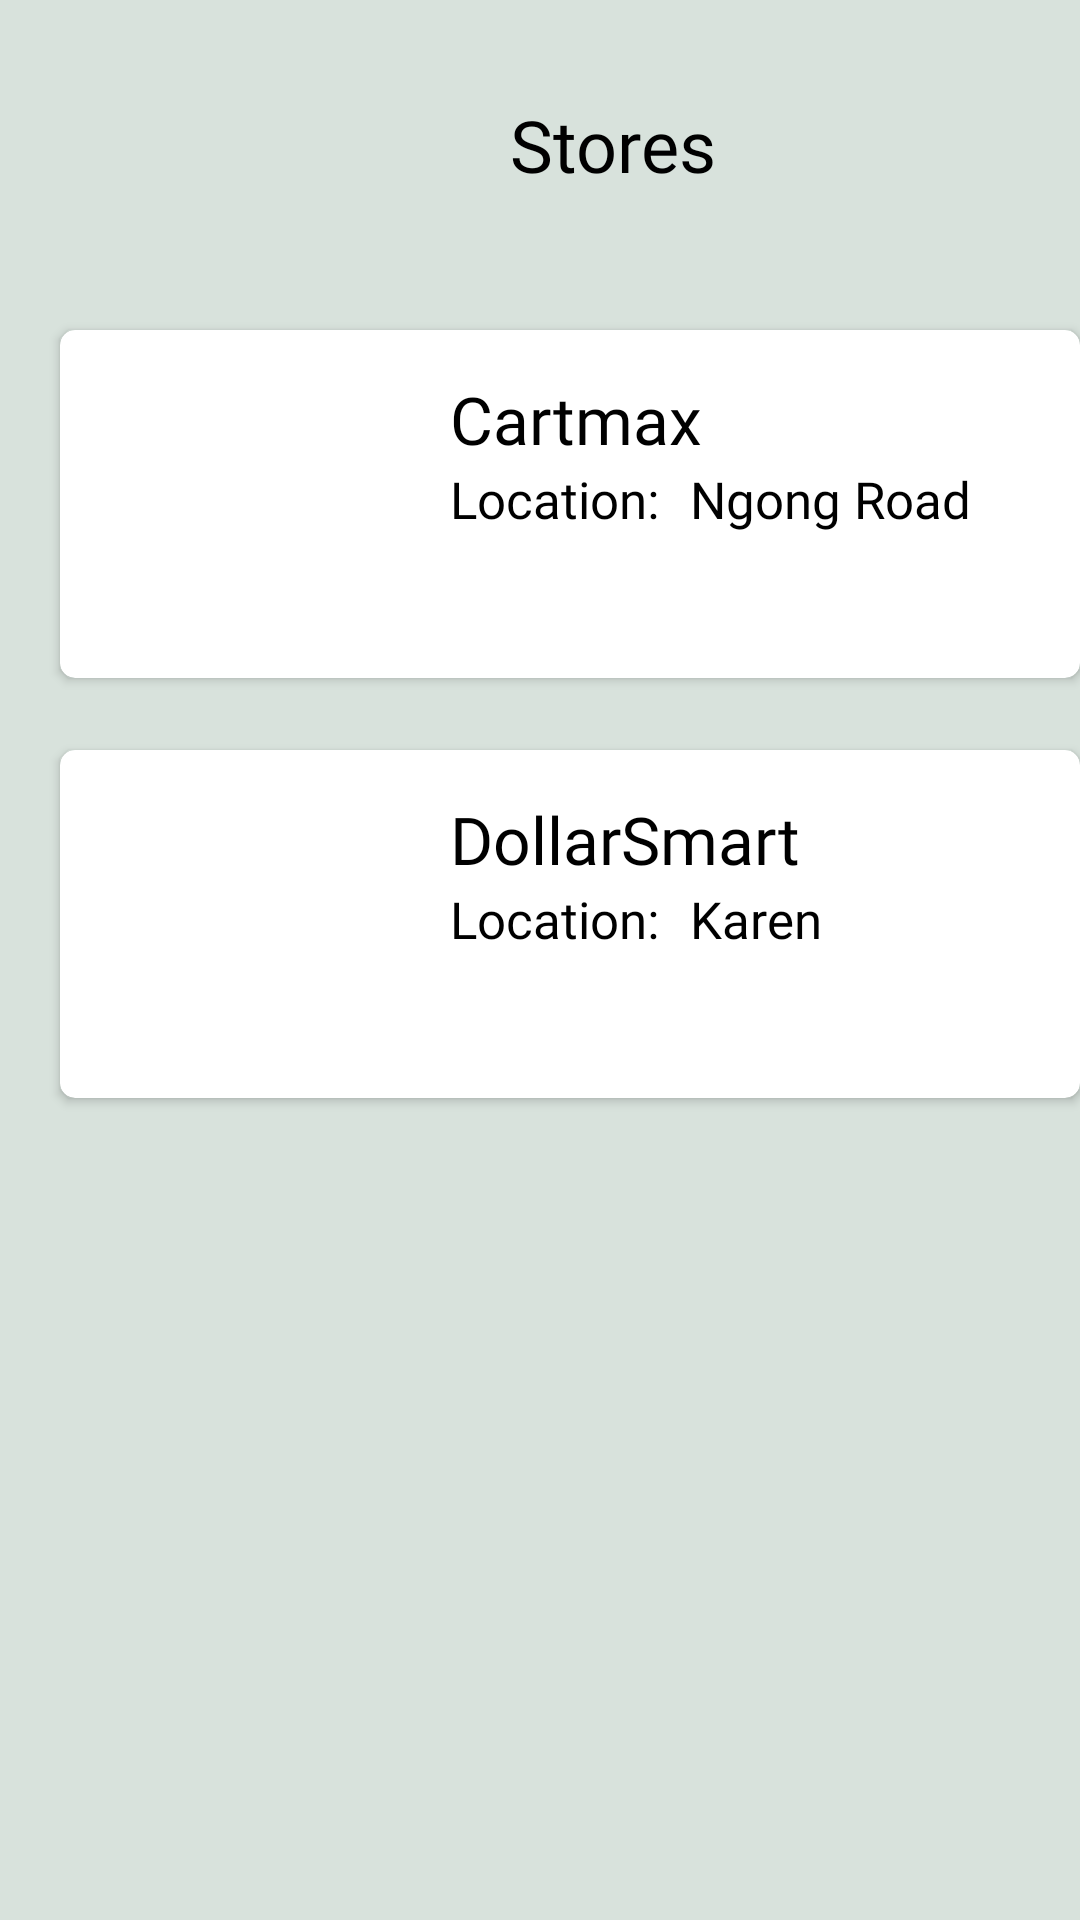

This screen was rendered from an Android layout file. Write that file and the resources it references.
<!-- AndroidManifest.xml: application theme Theme.MerchantInventory -->
<!-- res/layout/activity_stores.xml -->
<?xml version="1.0" encoding="utf-8"?>
<RelativeLayout xmlns:android="http://schemas.android.com/apk/res/android"
    xmlns:app="http://schemas.android.com/apk/res-auto"
    xmlns:tools="http://schemas.android.com/tools"
    android:layout_width="match_parent"
    android:layout_height="match_parent"
    android:background="#d8e2dc"
    tools:context=".Stores">

    <ImageView
        android:id="@+id/back"
        android:layout_width="27dp"
        android:layout_height="27dp"
        android:layout_marginStart="30dp"
        android:layout_marginTop="25dp"
        android:src="@drawable/vector" />

    <TextView
        android:id="@+id/usertext"
        android:layout_width="wrap_content"
        android:layout_height="wrap_content"
        android:layout_marginStart="170dp"
        android:layout_marginTop="32dp"
        android:fontFamily="@font/nunito_bold"
        android:text="Stores "
        android:textColor="#000"
        android:textSize="24dp" />

    <androidx.cardview.widget.CardView
        android:id="@+id/c2"
        android:layout_width="370dp"
        android:layout_height="116dp"
        android:layout_marginStart="20dp"
        android:layout_marginTop="110dp"
        android:layout_marginBottom="100dp"
        app:cardCornerRadius="5dp">


        <TextView
            android:layout_width="wrap_content"
            android:layout_height="wrap_content"
            android:layout_marginStart="130dp"
            android:layout_marginTop="15dp"
            android:fontFamily="@font/nunito_bold"
            android:text="Cartmax "
            android:textColor="#000"
            android:textSize="22dp" />

        <TextView
            android:layout_width="wrap_content"
            android:layout_height="wrap_content"
            android:layout_marginStart="130dp"
            android:layout_marginTop="45dp"
            android:fontFamily="@font/nunito_light"
            android:text="Location: "
            android:textColor="#000"
            android:textSize="17dp" />

        <TextView
            android:id="@+id/brand"
            android:layout_width="wrap_content"
            android:layout_height="wrap_content"
            android:layout_marginStart="210dp"
            android:layout_marginTop="45dp"
            android:fontFamily="@font/nunito_light"
            android:text="Ngong Road "
            android:textColor="#000"
            android:textSize="17dp" />


        <ImageView
            android:layout_width="93.33dp"
            android:layout_height="70dp"
            android:layout_marginStart="20dp"
            android:layout_marginTop="20dp" />


    </androidx.cardview.widget.CardView>

    <androidx.cardview.widget.CardView
        android:id="@+id/c3"
        android:layout_width="370dp"
        android:layout_height="116dp"
        android:layout_marginStart="20dp"
        android:layout_marginTop="250dp"
        android:layout_marginBottom="100dp"
        app:cardCornerRadius="5dp">


        <TextView
            android:layout_width="wrap_content"
            android:layout_height="wrap_content"
            android:layout_marginStart="130dp"
            android:layout_marginTop="15dp"
            android:fontFamily="@font/nunito_bold"
            android:text="DollarSmart "
            android:textColor="#000"
            android:textSize="22dp" />

        <TextView
            android:layout_width="wrap_content"
            android:layout_height="wrap_content"
            android:layout_marginStart="130dp"
            android:layout_marginTop="45dp"
            android:fontFamily="@font/nunito_light"
            android:text="Location: "
            android:textColor="#000"
            android:textSize="17dp" />

        <TextView
            android:id="@+id/brand2"
            android:layout_width="wrap_content"
            android:layout_height="wrap_content"
            android:layout_marginStart="210dp"
            android:layout_marginTop="45dp"
            android:fontFamily="@font/nunito_light"
            android:text="Karen "
            android:textColor="#000"
            android:textSize="17dp" />

        <ImageView
            android:layout_width="93.33dp"
            android:layout_height="70dp"
            android:layout_marginStart="20dp"
            android:layout_marginTop="20dp" />

    </androidx.cardview.widget.CardView>

</RelativeLayout>
<!-- resources referenced by this layout -->
<resources>
  <style name="Theme.MerchantInventory" parent="Theme.MaterialComponents.DayNight.NoActionBar">
          
          <item name="colorPrimary">@color/purple_500</item>
          <item name="colorPrimaryVariant">@color/purple_700</item>
          <item name="colorOnPrimary">@color/white</item>
          
          <item name="colorSecondary">@color/teal_200</item>
          <item name="colorSecondaryVariant">@color/teal_700</item>
          <item name="colorOnSecondary">@color/black</item>
          
          <item name="android:statusBarColor" tools:targetApi="l">?attr/colorPrimaryVariant</item>
          
      </style>
  <!-- not gathered from this repository: default colours our renderer supplied (Android Studio template values) -->
  <color name="purple_500">#FF6200EE</color>
  <color name="purple_700">#FF3700B3</color>
  <color name="teal_200">#FF03DAC5</color>
  <color name="teal_700">#FF018786</color>
  <color name="black">#FF000000</color>
  <color name="white">#FFFFFFFF</color>
</resources>
